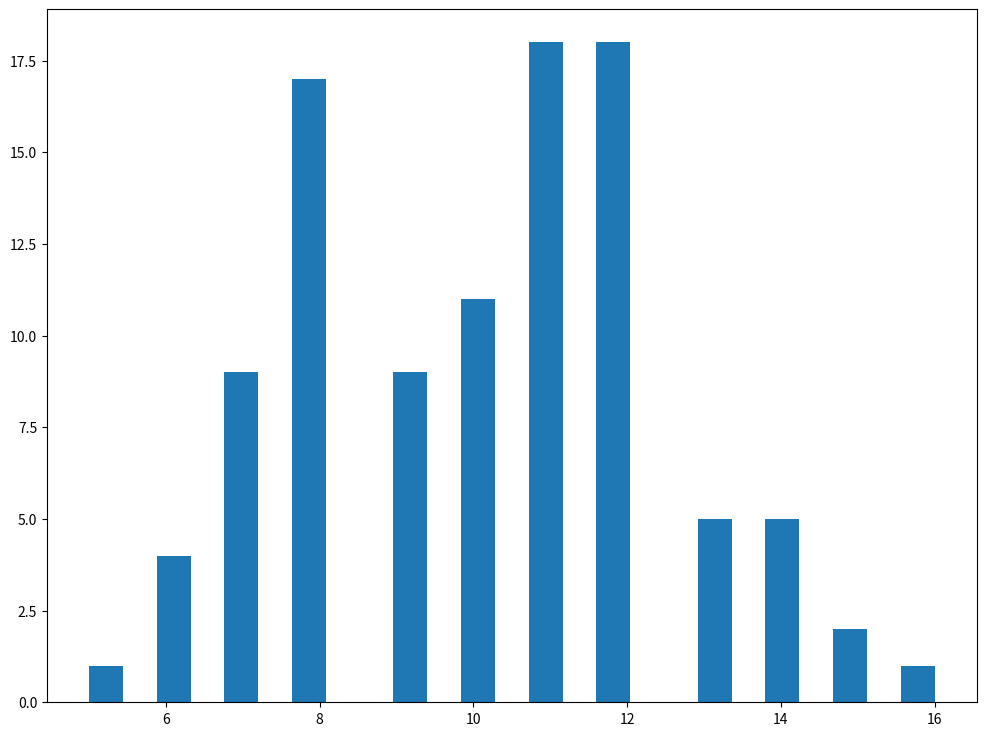

This chart was generated by the following Python code: (Note: this script raises an exception after producing the figure.)
#!/usr/bin/env python

# So notebook will show plot in browser
get_ipython().magic('matplotlib inline')

# Import the necessary modules.
import numpy as np
import matplotlib.pyplot as plt
import matplotlib.mlab as mlab

# Declare variables for three binomial distributions
# Probabilty of success/failure
p = [0.5, 0.7, 0.5]
# Number of trials
n_bi = [20, 20, 40]
# Number of tests
tests = 100

# Call the figure artist.
fig, ax = plt.subplots( nrows=1, ncols=1, figsize=(12,9))

# Use some preloaded style sheets to make plot look nicer.
plt.style.use( 'ggplot' )

# Create loop to generate plot with three samples.
for i in range(len(p)):
    
    sample = np.random.binomial( n_bi[i], p[i], tests )
    
    mu = sample.mean()
    sigma = sample.std()
    
    num_bins = 25
    # Creates a histogram of sample. Set alpha=0 to hide bar plot.
    n, bins, patches = ax.hist( sample, num_bins, normed=1, alpha=0.0  )
    y = mlab.normpdf( bins, mu, sigma)
    ax.plot( bins, y, marker='o', linestyle='' )

ax.set_ylim( 0, 0.25 )
ax.set_xlim( 0, 40.0 )
plt.show()

